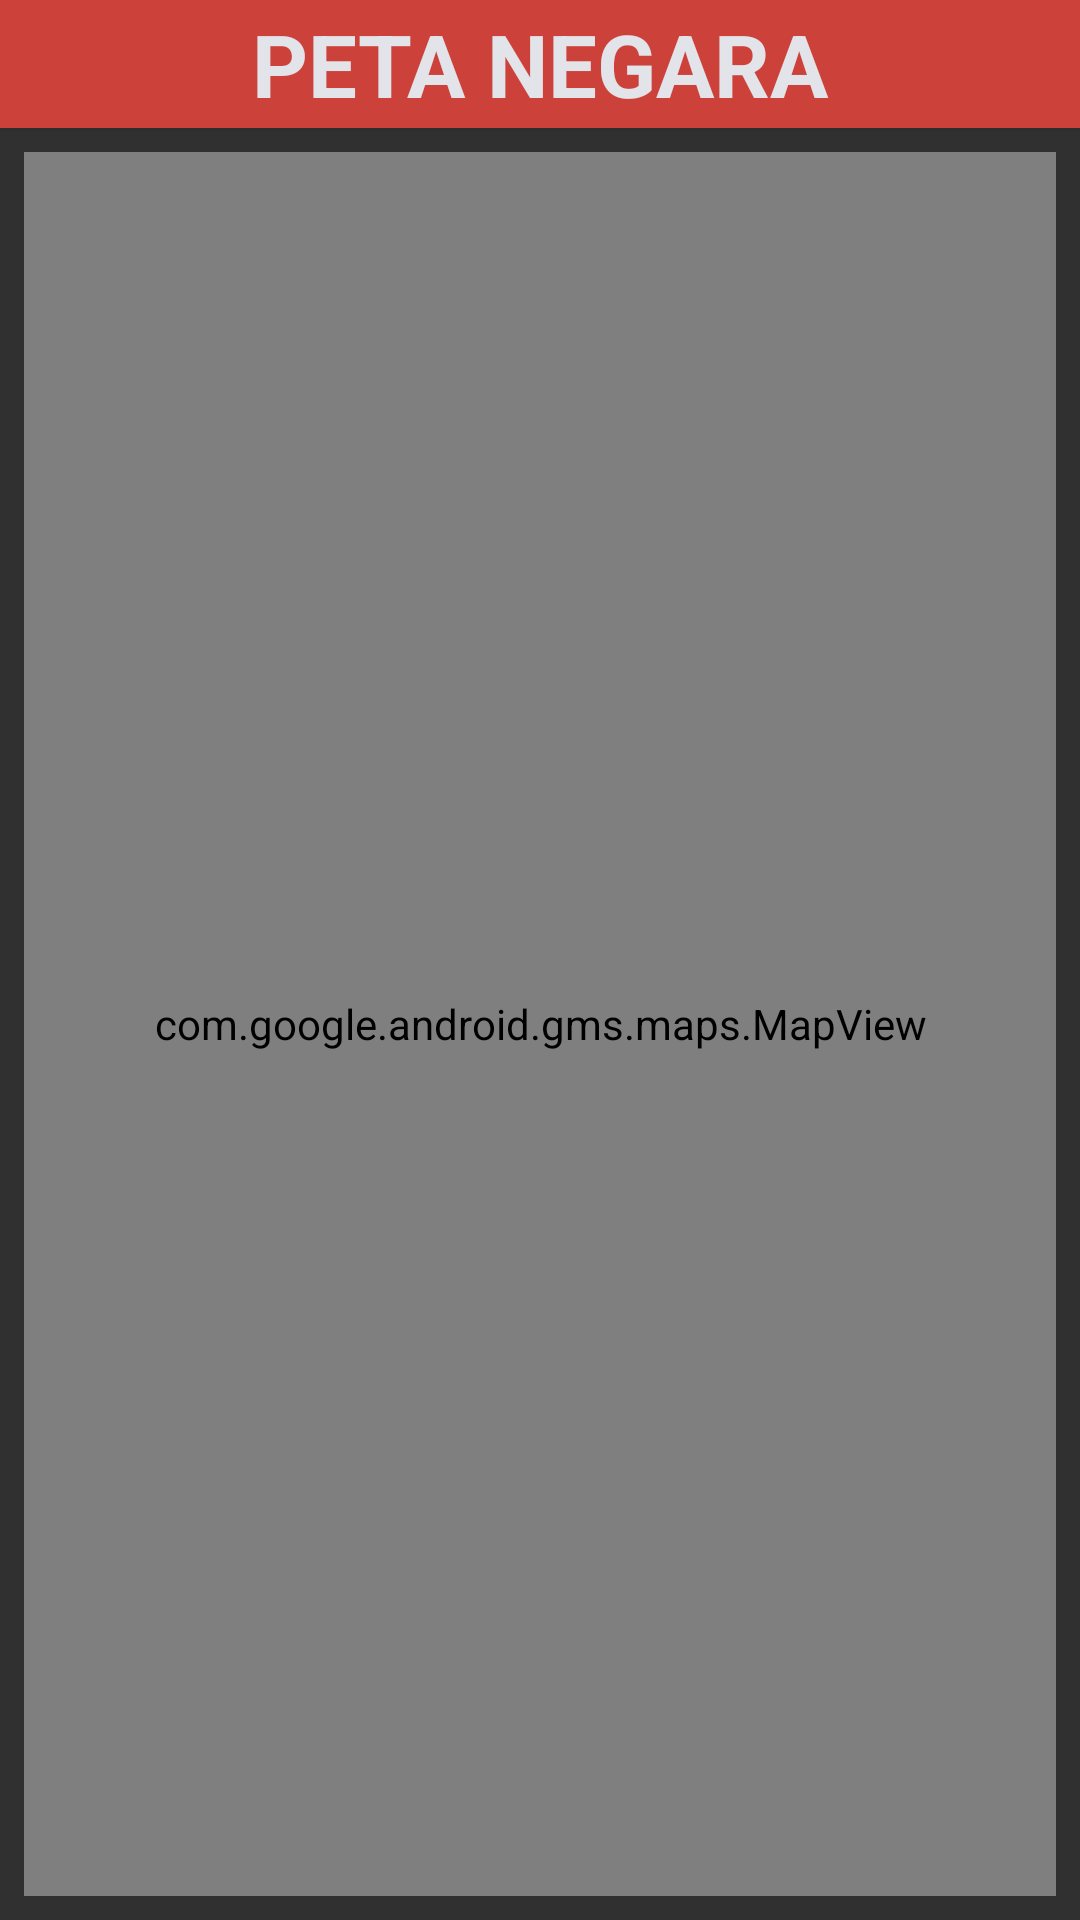

Here is an Android app screen rendered from its layout file. Give the layout XML and the strings, colors and styles it references.
<!-- AndroidManifest.xml: application theme Theme.AppCompat.NoActionBar -->
<!-- res/layout/fragment_map.xml -->
<?xml version="1.0" encoding="utf-8"?>
<LinearLayout xmlns:android="http://schemas.android.com/apk/res/android"
    xmlns:tools="http://schemas.android.com/tools"
    android:layout_width="match_parent"
    android:layout_height="match_parent"
    android:orientation="vertical"
    tools:context=".MapFragment">

    
    <TextView
        android:layout_width="match_parent"
        android:layout_height="wrap_content"
        android:background="@color/tabScrollColor2"
        android:gravity="center"
        android:padding="2dp"
        android:text="PETA NEGARA"
        android:textColor="@color/colorWhite"
        android:textSize="14pt"
        android:textStyle="bold"
        android:typeface="sans"
        android:elevation="4px"/>


        <FrameLayout
            android:layout_height="match_parent"
            android:layout_width="match_parent"
            android:layout_marginTop="8dp"
            android:layout_marginRight="8dp"
            android:layout_marginLeft="8dp"
            android:layout_marginBottom="8dp">
            <com.google.android.gms.maps.MapView
                android:layout_height="match_parent"
                android:layout_width="match_parent"
                android:id="@+id/map"
            />
        </FrameLayout>

</LinearLayout>
<!-- resources referenced by this layout -->
<resources>
  <color name="colorWhite">#e3e4ea</color>
  <color name="tabScrollColor2">#cc423b</color>
</resources>
